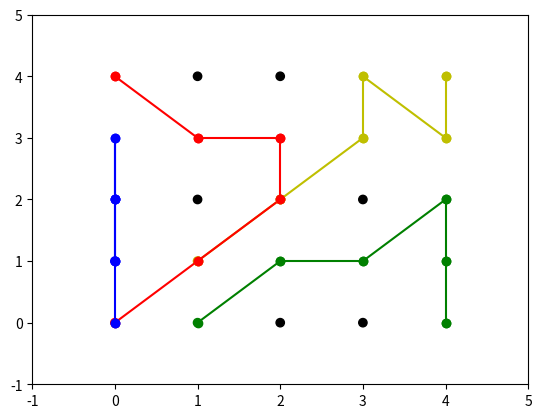

Reproduce this figure in Python.
import numpy as np
import matplotlib.pyplot as plt
import time

x0 = [0, 1, 2, 2, 1, 0]
y0 = [0, 1, 2, 3, 3, 4]

x1 = [0, 0, 0, 0, 0, 0]
y1 = [1, 2, 3, 2, 1, 0]

x2 = [1, 2, 3, 4, 4, 4]
y2 = [0, 1, 1, 2, 1, 0]

x3 = [1, 2, 3, 3, 4, 4]
y3 = [1, 2, 3, 4, 3, 4]

obsx = [2, 3, 1, 3, 1, 2]
obsy = [0, 0, 2, 2, 4, 4]

initialx = [0, 0, 1, 1]
initialy = [0, 1, 0, 1]

plt.scatter (initialx, initialy, c=['r','b','g','y'])
plt.scatter (obsx, obsy, c=['k','k','k','k','k','k'])
plt.ylim ((-1, 5))
plt.xlim ((-1, 5))
plt.pause (1)

for i in range (0, len (x0), 1):
    plt.plot (x0[i:i+2], y0[i:i+2], 'ro-')
    plt.plot (x1[i:i+2], y1[i:i+2], 'bo-')
    plt.plot (x2[i:i+2], y2[i:i+2], 'go-')
    plt.plot (x3[i:i+2], y3[i:i+2], 'yo-')
    plt.pause (1)

plt.show ()
